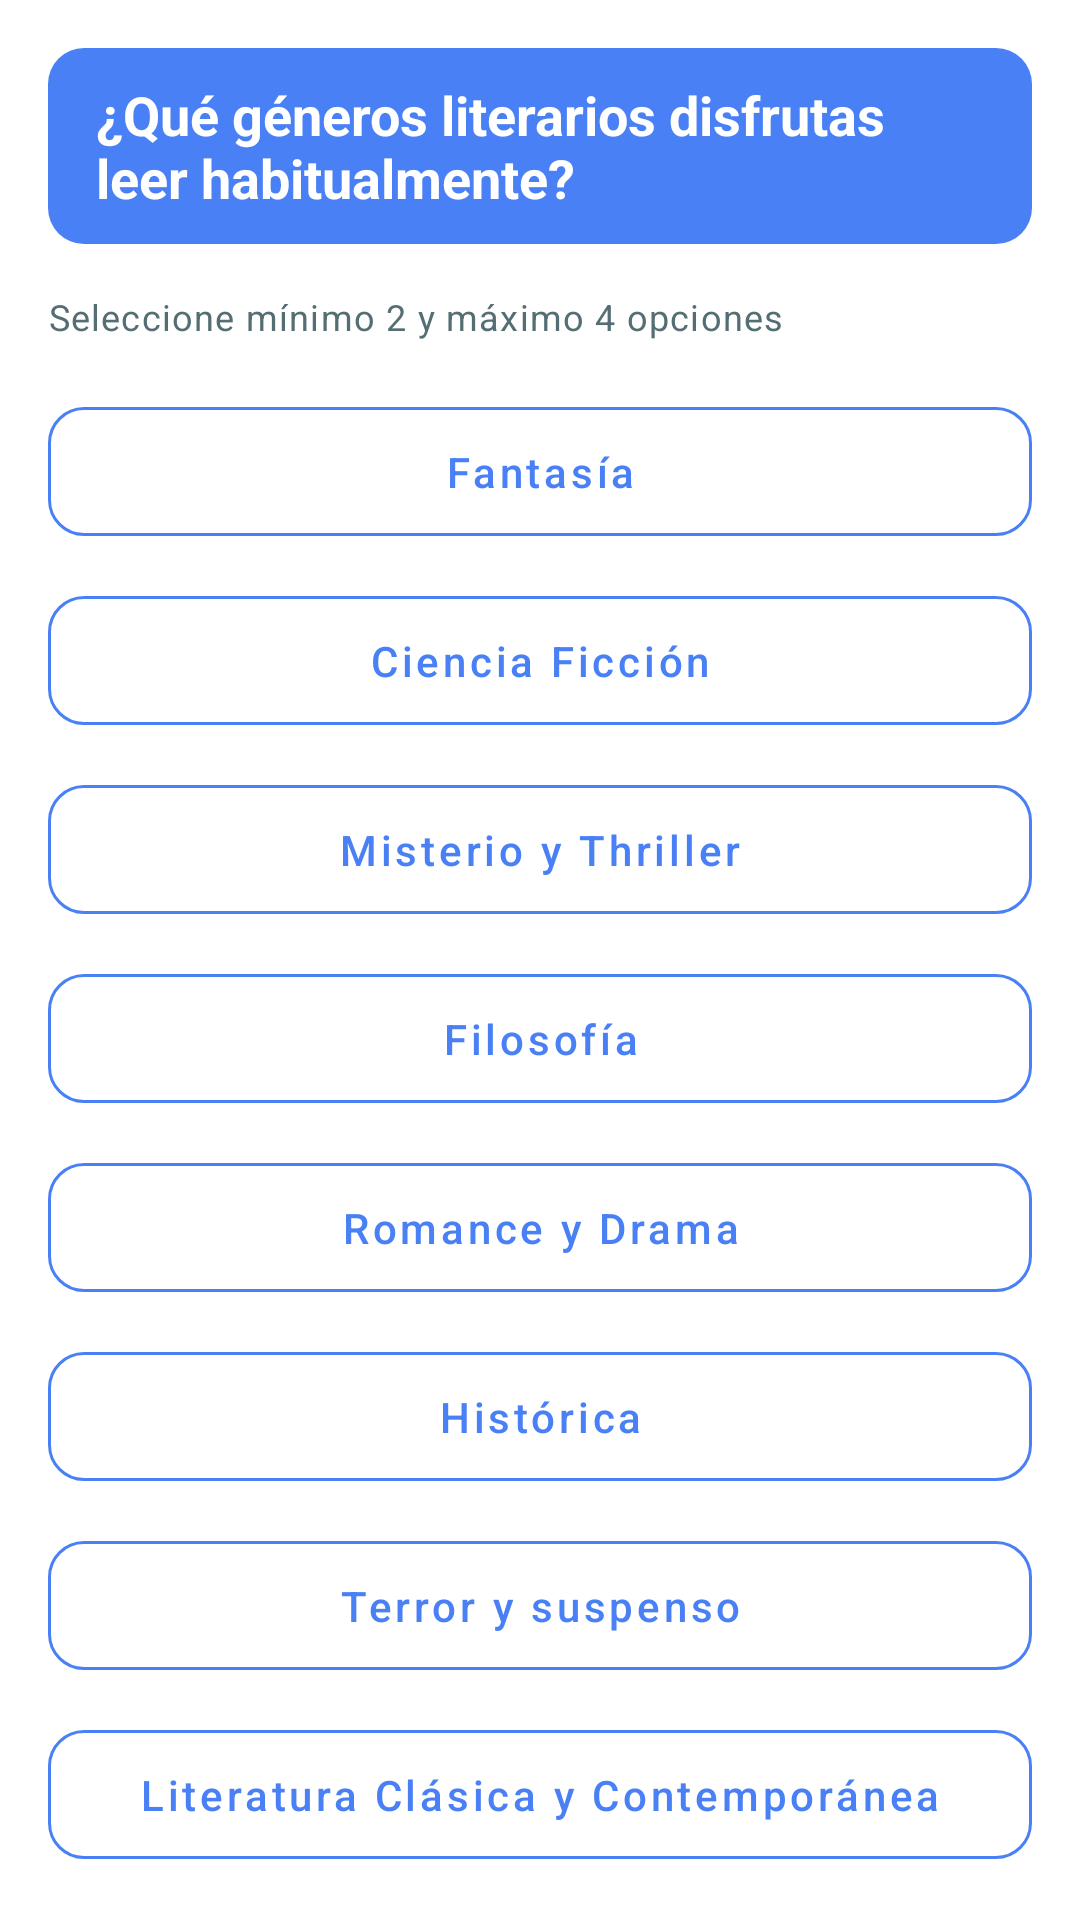

Reconstruct the res/layout file that produces this screen, plus the resources it refers to.
<!-- AndroidManifest.xml: application theme Theme.BrujulaDeLecturas -->
<!-- res/layout/fragment_generos.xml -->
<?xml version="1.0" encoding="utf-8"?>
<ScrollView xmlns:android="http://schemas.android.com/apk/res/android"
    xmlns:app="http://schemas.android.com/apk/res-auto"
    xmlns:tools="http://schemas.android.com/tools"
    android:layout_width="match_parent"
    android:layout_height="match_parent"
    android:padding="16dp"
    android:background="@color/entry_screen_background" android:clipToPadding="false" tools:context=".fragments.GenerosFragment">

    <LinearLayout
        android:layout_width="match_parent"
        android:layout_height="wrap_content"
        android:orientation="vertical">

        <TextView
            android:id="@+id/textViewTituloGeneros"
            style="@style/Widget.App.TextView.FragmentQuestionTitle" android:layout_width="match_parent"
            android:layout_height="wrap_content"
            android:text="¿Qué géneros literarios disfrutas leer habitualmente?" />
        <TextView
            android:id="@+id/textViewIndicacionGeneros" style="@style/Widget.App.TextView.FragmentIndication" android:layout_width="wrap_content"
            android:layout_height="wrap_content"
            android:text="Seleccione mínimo 2 y máximo 4 opciones" />
        <com.google.android.material.button.MaterialButton
            android:id="@+id/btnGeneroFantasia"
            style="@style/Widget.App.Button.PreferenceSelection" android:text="Fantasía" />
        <com.google.android.material.button.MaterialButton
            android:id="@+id/btnGeneroCienciaFiccion"
            style="@style/Widget.App.Button.PreferenceSelection" android:text="Ciencia Ficción" />

        <com.google.android.material.button.MaterialButton
            android:id="@+id/btnGeneroMisterioThriller"
            style="@style/Widget.App.Button.PreferenceSelection" android:text="Misterio y Thriller" />

        <com.google.android.material.button.MaterialButton
            android:id="@+id/btnGeneroFilosofia"
            style="@style/Widget.App.Button.PreferenceSelection" android:text="Filosofía" />

        <com.google.android.material.button.MaterialButton
            android:id="@+id/btnGeneroRomanceDrama"
            style="@style/Widget.App.Button.PreferenceSelection" android:text="Romance y Drama" />

        <com.google.android.material.button.MaterialButton
            android:id="@+id/btnGeneroHistorica"
            style="@style/Widget.App.Button.PreferenceSelection" android:text="Histórica" />

        <com.google.android.material.button.MaterialButton
            android:id="@+id/btnGeneroTerrorSuspenso"
            style="@style/Widget.App.Button.PreferenceSelection" android:text="Terror y suspenso" />

        <com.google.android.material.button.MaterialButton
            android:id="@+id/btnGeneroClasicaContemporanea"
            style="@style/Widget.App.Button.PreferenceSelection" android:text="Literatura Clásica y Contemporánea" />

    </LinearLayout>
</ScrollView>
<!-- resources referenced by this layout -->
<resources>
  <color name="entry_screen_background">#FFFFFF</color>
  <style name="Widget.App.Button.PreferenceSelection" parent="Widget.MaterialComponents.Button.OutlinedButton">
          <item name="android:layout_width">match_parent</item>
          <item name="android:layout_height">wrap_content</item>
          <item name="android:minHeight">50dp</item>
          <item name="android:textAllCaps">false</item>
          <item name="android:checkable">true</item>
          <item name="android:layout_marginBottom">8dp</item>
          <item name="android:textColor">@color/selector_preference_button_text_color</item> <item name="backgroundTint">@color/selector_preference_button_background_color</item> <item name="strokeColor">@color/selector_preference_button_stroke_color</item> <item name="cornerRadius">12dp</item>
          <item name="android:paddingTop">12dp</item>
          <item name="android:paddingBottom">12dp</item>
      </style>
  <style name="Widget.App.TextView.FragmentIndication" parent="Widget.MaterialComponents.TextView">
          <item name="android:textAppearance">?attr/textAppearanceCaption</item>
          <item name="android:textColor">@color/mi_gris_borde_textinput_default</item> <item name="android:layout_marginBottom">16dp</item>
      </style>
  <style name="Widget.App.TextView.FragmentQuestionTitle" parent="Widget.MaterialComponents.TextView">
          <item name="android:background">@drawable/background_entry_title</item>
          <item name="android:textColor">@color/entry_text_on_blue</item>
          <item name="android:textSize">18sp</item>
          <item name="android:textStyle">bold</item>
          <item name="android:paddingStart">16dp</item>
          <item name="android:paddingEnd">16dp</item>
          <item name="android:paddingTop">10dp</item>
          <item name="android:paddingBottom">10dp</item>
          <item name="android:layout_marginBottom">16dp</item>
          <item name="android:gravity">center_vertical</item>
      </style>
  <style name="Theme.BrujulaDeLecturas" parent="Base.Theme.BrujulaDeLecturas" />
  <color name="mi_gris_borde_textinput_default">#546E74</color>
  <!-- drawable background_entry_title (drawable) -->
  <?xml version="1.0" encoding="utf-8"?>
  <shape xmlns:android="http://schemas.android.com/apk/res/android"
      android:shape="rectangle">
      <solid android:color="@color/entry_button_blue_background"/> <corners android:radius="12dp"/>
  </shape>
  <color name="entry_text_on_blue">#FFFFFF</color>
  <style name="Base.Theme.BrujulaDeLecturas" parent="Theme.Material3.DayNight.NoActionBar">
          <item name="colorPrimary">@color/entry_button_blue_background</item>
          <item name="colorOnPrimary">@color/entry_text_on_blue</item>
          <item name="android:itemTextAppearance">@style/CustomPopupMenuItemTextAppearance</item>
          <item name="actionOverflowMenuStyle">@style/CustomActionOverflowMenuStyle</item>
      </style>
  <color name="entry_button_blue_background">#4A80F5</color>
  <style name="CustomPopupMenuItemTextAppearance" parent="@style/TextAppearance.AppCompat.Widget.PopupMenu.Small"> <item name="android:textColor">@color/entry_text_on_blue</item> </style>
  <style name="CustomActionOverflowMenuStyle" parent="@style/Widget.AppCompat.PopupMenu.Overflow">
          <item name="android:popupBackground">@color/entry_button_blue_background</item> </style>
</resources>
